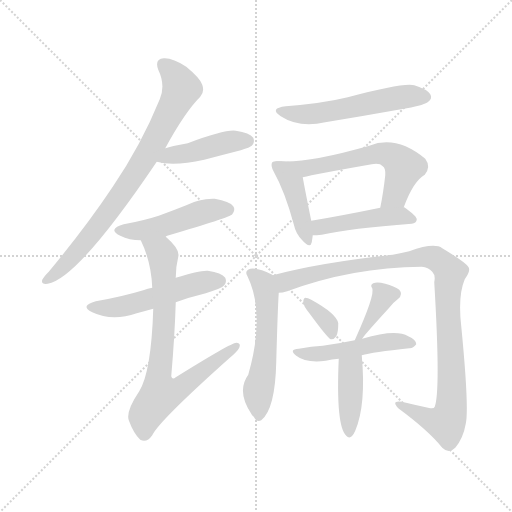
t = 0.00 s
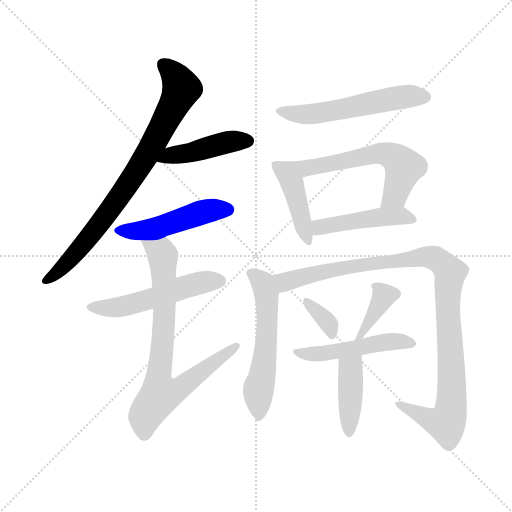
t = 2.08 s
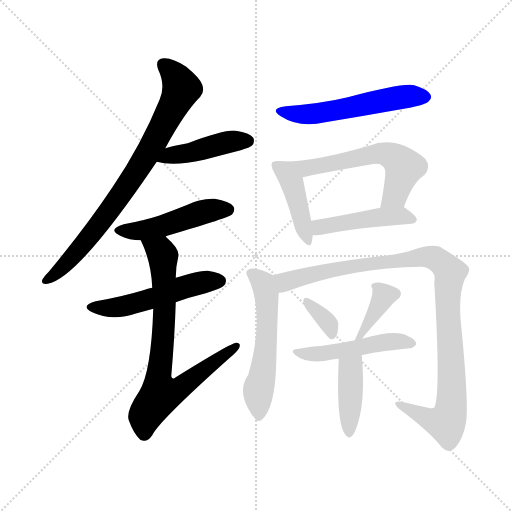
t = 4.16 s
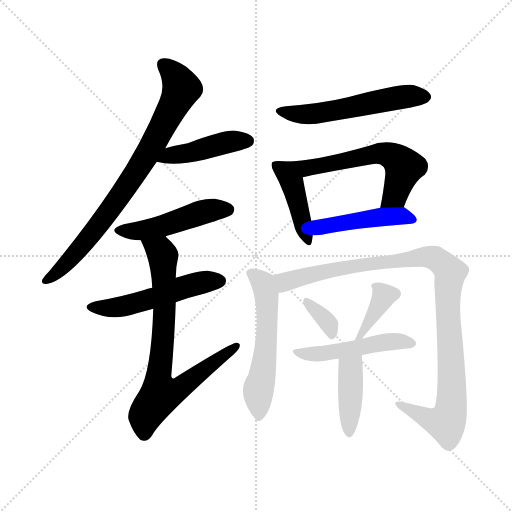
t = 6.23 s
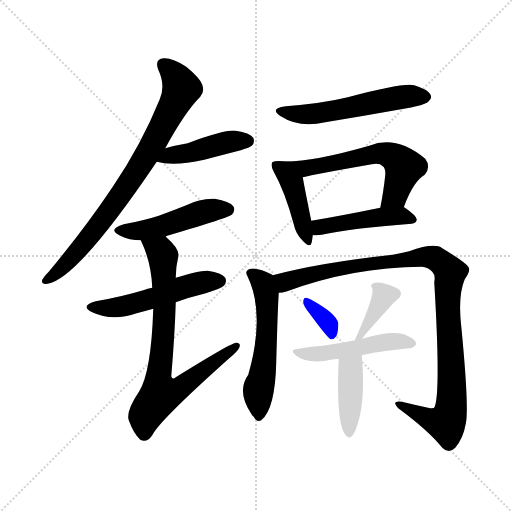
t = 8.31 s
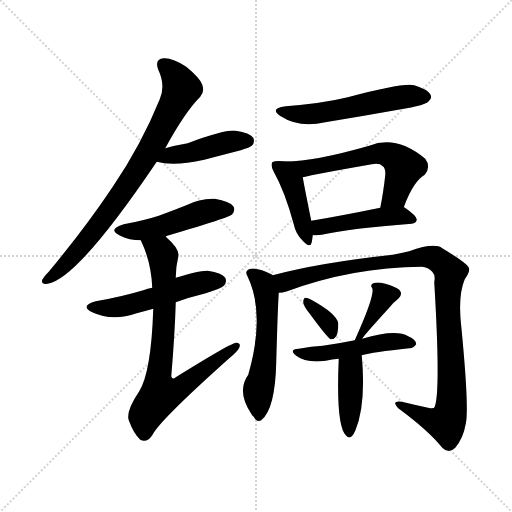
t = 10.39 s

The animated SVG that drew these frames (rendered in a browser with its animation timeline set to each time). Animation: 15 CSS @keyframes rules; one cycle of 10.39 s.

<svg version="1.1" viewBox="0 0 1024 1024" xmlns="http://www.w3.org/2000/svg">
  <g stroke="lightgray" stroke-dasharray="1,1" stroke-width="1" transform="scale(4, 4)">
    <line x1="0" y1="0" x2="256" y2="256"></line>
    <line x1="256" y1="0" x2="0" y2="256"></line>
    <line x1="128" y1="0" x2="128" y2="256"></line>
    <line x1="0" y1="128" x2="256" y2="128"></line>
  </g>
<g transform="scale(1, -1) translate(0, -900)">
   <style type="text/css">
    @keyframes keyframes0 {
      from {
       stroke: blue;
       stroke-dashoffset: 788;
       stroke-width: 128;
       }
       72% {
       animation-timing-function: step-end;
       stroke: blue;
       stroke-dashoffset: 0;
       stroke-width: 128;
       }
       to {
       stroke: black;
       stroke-width: 1024;
       }
       }
       #make-me-a-hanzi-animation-0 {
         animation: keyframes0 0.891276s both;
         animation-delay: 0.000000s;
         animation-timing-function: linear;
       }
    @keyframes keyframes1 {
      from {
       stroke: blue;
       stroke-dashoffset: 436;
       stroke-width: 128;
       }
       59% {
       animation-timing-function: step-end;
       stroke: blue;
       stroke-dashoffset: 0;
       stroke-width: 128;
       }
       to {
       stroke: black;
       stroke-width: 1024;
       }
       }
       #make-me-a-hanzi-animation-1 {
         animation: keyframes1 0.604818s both;
         animation-delay: 0.891276s;
         animation-timing-function: linear;
       }
    @keyframes keyframes2 {
      from {
       stroke: blue;
       stroke-dashoffset: 477;
       stroke-width: 128;
       }
       61% {
       animation-timing-function: step-end;
       stroke: blue;
       stroke-dashoffset: 0;
       stroke-width: 128;
       }
       to {
       stroke: black;
       stroke-width: 1024;
       }
       }
       #make-me-a-hanzi-animation-2 {
         animation: keyframes2 0.638184s both;
         animation-delay: 1.496094s;
         animation-timing-function: linear;
       }
    @keyframes keyframes3 {
      from {
       stroke: blue;
       stroke-dashoffset: 517;
       stroke-width: 128;
       }
       63% {
       animation-timing-function: step-end;
       stroke: blue;
       stroke-dashoffset: 0;
       stroke-width: 128;
       }
       to {
       stroke: black;
       stroke-width: 1024;
       }
       }
       #make-me-a-hanzi-animation-3 {
         animation: keyframes3 0.670736s both;
         animation-delay: 2.134277s;
         animation-timing-function: linear;
       }
    @keyframes keyframes4 {
      from {
       stroke: blue;
       stroke-dashoffset: 760;
       stroke-width: 128;
       }
       71% {
       animation-timing-function: step-end;
       stroke: blue;
       stroke-dashoffset: 0;
       stroke-width: 128;
       }
       to {
       stroke: black;
       stroke-width: 1024;
       }
       }
       #make-me-a-hanzi-animation-4 {
         animation: keyframes4 0.868490s both;
         animation-delay: 2.805013s;
         animation-timing-function: linear;
       }
    @keyframes keyframes5 {
      from {
       stroke: blue;
       stroke-dashoffset: 545;
       stroke-width: 128;
       }
       64% {
       animation-timing-function: step-end;
       stroke: blue;
       stroke-dashoffset: 0;
       stroke-width: 128;
       }
       to {
       stroke: black;
       stroke-width: 1024;
       }
       }
       #make-me-a-hanzi-animation-5 {
         animation: keyframes5 0.693522s both;
         animation-delay: 3.673503s;
         animation-timing-function: linear;
       }
    @keyframes keyframes6 {
      from {
       stroke: blue;
       stroke-dashoffset: 424;
       stroke-width: 128;
       }
       58% {
       animation-timing-function: step-end;
       stroke: blue;
       stroke-dashoffset: 0;
       stroke-width: 128;
       }
       to {
       stroke: black;
       stroke-width: 1024;
       }
       }
       #make-me-a-hanzi-animation-6 {
         animation: keyframes6 0.595052s both;
         animation-delay: 4.367025s;
         animation-timing-function: linear;
       }
    @keyframes keyframes7 {
      from {
       stroke: blue;
       stroke-dashoffset: 594;
       stroke-width: 128;
       }
       66% {
       animation-timing-function: step-end;
       stroke: blue;
       stroke-dashoffset: 0;
       stroke-width: 128;
       }
       to {
       stroke: black;
       stroke-width: 1024;
       }
       }
       #make-me-a-hanzi-animation-7 {
         animation: keyframes7 0.733398s both;
         animation-delay: 4.962077s;
         animation-timing-function: linear;
       }
    @keyframes keyframes8 {
      from {
       stroke: blue;
       stroke-dashoffset: 458;
       stroke-width: 128;
       }
       60% {
       animation-timing-function: step-end;
       stroke: blue;
       stroke-dashoffset: 0;
       stroke-width: 128;
       }
       to {
       stroke: black;
       stroke-width: 1024;
       }
       }
       #make-me-a-hanzi-animation-8 {
         animation: keyframes8 0.622721s both;
         animation-delay: 5.695475s;
         animation-timing-function: linear;
       }
    @keyframes keyframes9 {
      from {
       stroke: blue;
       stroke-dashoffset: 550;
       stroke-width: 128;
       }
       64% {
       animation-timing-function: step-end;
       stroke: blue;
       stroke-dashoffset: 0;
       stroke-width: 128;
       }
       to {
       stroke: black;
       stroke-width: 1024;
       }
       }
       #make-me-a-hanzi-animation-9 {
         animation: keyframes9 0.697591s both;
         animation-delay: 6.318197s;
         animation-timing-function: linear;
       }
    @keyframes keyframes10 {
      from {
       stroke: blue;
       stroke-dashoffset: 1014;
       stroke-width: 128;
       }
       77% {
       animation-timing-function: step-end;
       stroke: blue;
       stroke-dashoffset: 0;
       stroke-width: 128;
       }
       to {
       stroke: black;
       stroke-width: 1024;
       }
       }
       #make-me-a-hanzi-animation-10 {
         animation: keyframes10 1.075195s both;
         animation-delay: 7.015788s;
         animation-timing-function: linear;
       }
    @keyframes keyframes11 {
      from {
       stroke: blue;
       stroke-dashoffset: 342;
       stroke-width: 128;
       }
       53% {
       animation-timing-function: step-end;
       stroke: blue;
       stroke-dashoffset: 0;
       stroke-width: 128;
       }
       to {
       stroke: black;
       stroke-width: 1024;
       }
       }
       #make-me-a-hanzi-animation-11 {
         animation: keyframes11 0.528320s both;
         animation-delay: 8.090983s;
         animation-timing-function: linear;
       }
    @keyframes keyframes12 {
      from {
       stroke: blue;
       stroke-dashoffset: 369;
       stroke-width: 128;
       }
       55% {
       animation-timing-function: step-end;
       stroke: blue;
       stroke-dashoffset: 0;
       stroke-width: 128;
       }
       to {
       stroke: black;
       stroke-width: 1024;
       }
       }
       #make-me-a-hanzi-animation-12 {
         animation: keyframes12 0.550293s both;
         animation-delay: 8.619303s;
         animation-timing-function: linear;
       }
    @keyframes keyframes13 {
      from {
       stroke: blue;
       stroke-dashoffset: 480;
       stroke-width: 128;
       }
       61% {
       animation-timing-function: step-end;
       stroke: blue;
       stroke-dashoffset: 0;
       stroke-width: 128;
       }
       to {
       stroke: black;
       stroke-width: 1024;
       }
       }
       #make-me-a-hanzi-animation-13 {
         animation: keyframes13 0.640625s both;
         animation-delay: 9.169596s;
         animation-timing-function: linear;
       }
    @keyframes keyframes14 {
      from {
       stroke: blue;
       stroke-dashoffset: 405;
       stroke-width: 128;
       }
       57% {
       animation-timing-function: step-end;
       stroke: blue;
       stroke-dashoffset: 0;
       stroke-width: 128;
       }
       to {
       stroke: black;
       stroke-width: 1024;
       }
       }
       #make-me-a-hanzi-animation-14 {
         animation: keyframes14 0.579590s both;
         animation-delay: 9.810221s;
         animation-timing-function: linear;
       }
</style>
<path d="M 330.5 603.5 Q 369.5 675.5 400.5 706.5 Q 409.5 716.5 404.5 730.5 Q 400.5 743.5 372.5 766.5 Q 345.5 784.5 327.5 783.5 Q 308.5 782.5 316.5 760.5 Q 331.5 729.5 319.5 701.5 Q 282.5 610.5 225.5 526.5 Q 171.5 445.5 97.5 356.5 Q 87.5 346.5 84.5 340.5 Q 81.5 330.5 95.5 332.5 Q 155.5 342.5 313.5 576.5 L 330.5 603.5 Z" fill="lightgray"></path> 
<path d="M 313.5 576.5 Q 346.5 566.5 408.5 580.5 Q 442.5 589.5 481.5 599.5 Q 500.5 605.5 503.5 608.5 Q 510.5 615.5 506.5 624.5 Q 499.5 634.5 471.5 638.5 Q 450.5 641.5 375.5 613.5 Q 351.5 609.5 330.5 603.5 C 301.5 595.5 284.5 584.5 313.5 576.5 Z" fill="lightgray"></path> 
<path d="M 331.5 426.5 Q 331.5 427.5 334.5 428.5 Q 460.5 465.5 464.5 471.5 Q 471.5 480.5 466.5 487.5 Q 459.5 497.5 429.5 502.5 Q 399.5 503.5 372.5 489.5 Q 347.5 479.5 317.5 468.5 Q 286.5 458.5 247.5 451.5 Q 213.5 441.5 240.5 428.5 Q 258.5 419.5 281.5 419.5 C 311.5 418.5 313.5 418.5 331.5 426.5 Z" fill="lightgray"></path> 
<path d="M 351.5 295.5 Q 378.5 305.5 411.5 313.5 Q 442.5 323.5 447.5 328.5 Q 454.5 335.5 450.5 344.5 Q 443.5 354.5 415.5 358.5 Q 399.5 359.5 351.5 344.5 L 304.5 324.5 Q 295.5 323.5 286.5 319.5 Q 243.5 306.5 191.5 297.5 Q 158.5 288.5 184.5 275.5 Q 224.5 256.5 273.5 273.5 Q 288.5 277.5 306.5 282.5 L 351.5 295.5 Z" fill="lightgray"></path> 
<path d="M 306.5 282.5 Q 302.5 156.5 278.5 117.5 Q 251.5 77.5 257.5 59.5 Q 267.5 32.5 280.5 20.5 Q 293.5 13.5 304.5 29.5 Q 317.5 57.5 458.5 183.5 Q 474.5 196.5 478.5 204.5 Q 482.5 214.5 472.5 214.5 Q 462.5 214.5 351.5 145.5 Q 344.5 139.5 342.5 147.5 Q 349.5 228.5 351.5 295.5 L 351.5 344.5 Q 351.5 366.5 356.5 386.5 Q 360.5 401.5 331.5 426.5 C 309.5 447.5 269.5 446.5 281.5 419.5 Q 302.5 376.5 304.5 324.5 L 306.5 282.5 Z" fill="lightgray"></path> 
<path d="M 571.5 687.5 Q 537.5 683.5 561.5 667.5 Q 598.5 643.5 650.5 655.5 Q 729.5 668.5 813.5 683.5 Q 850.5 690.5 856.5 696.5 Q 865.5 703.5 860.5 711.5 Q 854.5 721.5 828.5 729.5 Q 807.5 735.5 695.5 705.5 Q 646.5 693.5 571.5 687.5 Z" fill="lightgray"></path> 
<path d="M 557.5 577.5 Q 547.5 578.5 544.5 575.5 Q 540.5 569.5 547.5 556.5 Q 569.5 517.5 587.5 451.5 Q 591.5 432.5 604.5 419.5 Q 620.5 401.5 623.5 415.5 Q 624.5 421.5 625.5 429.5 L 622.5 458.5 Q 609.5 522.5 605.5 545.5 C 600.5 575.5 587.5 576.5 557.5 577.5 Z" fill="lightgray"></path> 
<path d="M 807.5 485.5 Q 826.5 537.5 849.5 550.5 Q 862.5 566.5 850.5 582.5 Q 792.5 630.5 738.5 608.5 Q 612.5 572.5 557.5 577.5 C 527.5 579.5 576.5 538.5 605.5 545.5 Q 629.5 551.5 743.5 571.5 Q 759.5 574.5 765.5 567.5 Q 771.5 563.5 770.5 549.5 Q 766.5 513.5 760.5 484.5 C 754.5 455.5 796.5 457.5 807.5 485.5 Z" fill="lightgray"></path> 
<path d="M 625.5 429.5 Q 632.5 429.5 643.5 430.5 Q 700.5 443.5 823.5 452.5 Q 832.5 453.5 833.5 460.5 Q 834.5 467.5 808.5 485.5 L 807.5 485.5 L 760.5 484.5 Q 682.5 468.5 622.5 458.5 C 592.5 453.5 595.5 428.5 625.5 429.5 Z" fill="lightgray"></path> 
<path d="M 545.5 349.5 Q 544.5 350.5 542.5 351.5 Q 517.5 364.5 500.5 362.5 Q 488.5 358.5 494.5 348.5 Q 531.5 272.5 496.5 150.5 Q 472.5 117.5 502.5 72.5 Q 503.5 69.5 507.5 66.5 Q 513.5 54.5 522.5 59.5 Q 550.5 81.5 552.5 176.5 Q 555.5 285.5 557.5 314.5 C 559.5 341.5 559.5 341.5 545.5 349.5 Z" fill="lightgray"></path> 
<path d="M 557.5 314.5 Q 564.5 314.5 574.5 317.5 Q 704.5 365.5 843.5 366.5 Q 856.5 365.5 864.5 356.5 Q 871.5 349.5 868.5 335.5 Q 881.5 118.5 869.5 86.5 Q 868.5 82.5 860.5 83.5 Q 832.5 89.5 803.5 96.5 Q 781.5 99.5 796.5 83.5 Q 857.5 38.5 884.5 4.5 Q 897.5 -8.5 910.5 4.5 Q 926.5 23.5 931.5 52.5 Q 938.5 83.5 922.5 247.5 Q 915.5 308.5 929.5 341.5 Q 942.5 359.5 936.5 366.5 Q 929.5 376.5 884.5 403.5 Q 868.5 415.5 818.5 397.5 Q 803.5 394.5 785.5 390.5 Q 638.5 374.5 545.5 349.5 C 516.5 342.5 528.5 307.5 557.5 314.5 Z" fill="lightgray"></path> 
<path d="M 619.5 272.5 Q 655.5 223.5 661.5 221.5 Q 667.5 220.5 672.5 227.5 Q 676.5 234.5 676.5 253.5 Q 673.5 272.5 622.5 300.5 Q 615.5 304.5 610.5 304.5 Q 606.5 303.5 606.5 295.5 Q 606.5 288.5 619.5 272.5 Z" fill="lightgray"></path> 
<path d="M 724.5 222.5 Q 724.5 225.5 777.5 283.5 Q 784.5 293.5 796.5 302.5 Q 806.5 311.5 798.5 320.5 Q 788.5 327.5 770.5 332.5 Q 754.5 336.5 746.5 333.5 Q 739.5 330.5 744.5 323.5 Q 750.5 310.5 709.5 219.5 C 697.5 192.5 708.5 197.5 724.5 222.5 Z" fill="lightgray"></path> 
<path d="M 723.5 189.5 Q 744.5 195.5 818.5 203.5 Q 825.5 202.5 832.5 211.5 Q 832.5 220.5 816.5 227.5 Q 791.5 242.5 724.5 222.5 L 709.5 219.5 Q 675.5 212.5 645.5 208.5 Q 623.5 207.5 597.5 202.5 Q 576.5 201.5 592.5 188.5 Q 611.5 173.5 651.5 178.5 Q 663.5 181.5 677.5 182.5 L 723.5 189.5 Z" fill="lightgray"></path> 
<path d="M 677.5 182.5 Q 671.5 47.5 692.5 28.5 Q 701.5 18.5 710.5 38.5 Q 732.5 90.5 723.5 189.5 C 720.5 219.5 678.5 212.5 677.5 182.5 Z" fill="lightgray"></path> 
      <clipPath id="make-me-a-hanzi-clip-0">
      <path d="M 330.5 603.5 Q 369.5 675.5 400.5 706.5 Q 409.5 716.5 404.5 730.5 Q 400.5 743.5 372.5 766.5 Q 345.5 784.5 327.5 783.5 Q 308.5 782.5 316.5 760.5 Q 331.5 729.5 319.5 701.5 Q 282.5 610.5 225.5 526.5 Q 171.5 445.5 97.5 356.5 Q 87.5 346.5 84.5 340.5 Q 81.5 330.5 95.5 332.5 Q 155.5 342.5 313.5 576.5 L 330.5 603.5 Z" fill="lightgray"></path>
      </clipPath>
      <path clip-path="url(#make-me-a-hanzi-clip-0)" d="M 326.5 769.5 L 351.5 746.5 L 362.5 724.5 L 305.5 609.5 L 260.5 536.5 L 166.5 410.5 L 117.5 358.5 L 92.5 340.5 " fill="none" id="make-me-a-hanzi-animation-0" stroke-dasharray="660 1320" stroke-linecap="round"></path>

      <clipPath id="make-me-a-hanzi-clip-1">
      <path d="M 313.5 576.5 Q 346.5 566.5 408.5 580.5 Q 442.5 589.5 481.5 599.5 Q 500.5 605.5 503.5 608.5 Q 510.5 615.5 506.5 624.5 Q 499.5 634.5 471.5 638.5 Q 450.5 641.5 375.5 613.5 Q 351.5 609.5 330.5 603.5 C 301.5 595.5 284.5 584.5 313.5 576.5 Z" fill="lightgray"></path>
      </clipPath>
      <path clip-path="url(#make-me-a-hanzi-clip-1)" d="M 320.5 581.5 L 462.5 617.5 L 495.5 618.5 " fill="none" id="make-me-a-hanzi-animation-1" stroke-dasharray="308 616" stroke-linecap="round"></path>

      <clipPath id="make-me-a-hanzi-clip-2">
      <path d="M 331.5 426.5 Q 331.5 427.5 334.5 428.5 Q 460.5 465.5 464.5 471.5 Q 471.5 480.5 466.5 487.5 Q 459.5 497.5 429.5 502.5 Q 399.5 503.5 372.5 489.5 Q 347.5 479.5 317.5 468.5 Q 286.5 458.5 247.5 451.5 Q 213.5 441.5 240.5 428.5 Q 258.5 419.5 281.5 419.5 C 311.5 418.5 313.5 418.5 331.5 426.5 Z" fill="lightgray"></path>
      </clipPath>
      <path clip-path="url(#make-me-a-hanzi-clip-2)" d="M 241.5 440.5 L 309.5 443.5 L 411.5 477.5 L 456.5 480.5 " fill="none" id="make-me-a-hanzi-animation-2" stroke-dasharray="349 698" stroke-linecap="round"></path>

      <clipPath id="make-me-a-hanzi-clip-3">
      <path d="M 351.5 295.5 Q 378.5 305.5 411.5 313.5 Q 442.5 323.5 447.5 328.5 Q 454.5 335.5 450.5 344.5 Q 443.5 354.5 415.5 358.5 Q 399.5 359.5 351.5 344.5 L 304.5 324.5 Q 295.5 323.5 286.5 319.5 Q 243.5 306.5 191.5 297.5 Q 158.5 288.5 184.5 275.5 Q 224.5 256.5 273.5 273.5 Q 288.5 277.5 306.5 282.5 L 351.5 295.5 Z" fill="lightgray"></path>
      </clipPath>
      <path clip-path="url(#make-me-a-hanzi-clip-3)" d="M 185.5 287.5 L 245.5 287.5 L 396.5 333.5 L 439.5 338.5 " fill="none" id="make-me-a-hanzi-animation-3" stroke-dasharray="389 778" stroke-linecap="round"></path>

      <clipPath id="make-me-a-hanzi-clip-4">
      <path d="M 306.5 282.5 Q 302.5 156.5 278.5 117.5 Q 251.5 77.5 257.5 59.5 Q 267.5 32.5 280.5 20.5 Q 293.5 13.5 304.5 29.5 Q 317.5 57.5 458.5 183.5 Q 474.5 196.5 478.5 204.5 Q 482.5 214.5 472.5 214.5 Q 462.5 214.5 351.5 145.5 Q 344.5 139.5 342.5 147.5 Q 349.5 228.5 351.5 295.5 L 351.5 344.5 Q 351.5 366.5 356.5 386.5 Q 360.5 401.5 331.5 426.5 C 309.5 447.5 269.5 446.5 281.5 419.5 Q 302.5 376.5 304.5 324.5 L 306.5 282.5 Z" fill="lightgray"></path>
      </clipPath>
      <path clip-path="url(#make-me-a-hanzi-clip-4)" d="M 288.5 415.5 L 316.5 400.5 L 326.5 385.5 L 328.5 262.5 L 316.5 144.5 L 321.5 112.5 L 366.5 128.5 L 472.5 207.5 " fill="none" id="make-me-a-hanzi-animation-4" stroke-dasharray="632 1264" stroke-linecap="round"></path>

      <clipPath id="make-me-a-hanzi-clip-5">
      <path d="M 571.5 687.5 Q 537.5 683.5 561.5 667.5 Q 598.5 643.5 650.5 655.5 Q 729.5 668.5 813.5 683.5 Q 850.5 690.5 856.5 696.5 Q 865.5 703.5 860.5 711.5 Q 854.5 721.5 828.5 729.5 Q 807.5 735.5 695.5 705.5 Q 646.5 693.5 571.5 687.5 Z" fill="lightgray"></path>
      </clipPath>
      <path clip-path="url(#make-me-a-hanzi-clip-5)" d="M 563.5 678.5 L 624.5 671.5 L 811.5 707.5 L 848.5 706.5 " fill="none" id="make-me-a-hanzi-animation-5" stroke-dasharray="417 834" stroke-linecap="round"></path>

      <clipPath id="make-me-a-hanzi-clip-6">
      <path d="M 557.5 577.5 Q 547.5 578.5 544.5 575.5 Q 540.5 569.5 547.5 556.5 Q 569.5 517.5 587.5 451.5 Q 591.5 432.5 604.5 419.5 Q 620.5 401.5 623.5 415.5 Q 624.5 421.5 625.5 429.5 L 622.5 458.5 Q 609.5 522.5 605.5 545.5 C 600.5 575.5 587.5 576.5 557.5 577.5 Z" fill="lightgray"></path>
      </clipPath>
      <path clip-path="url(#make-me-a-hanzi-clip-6)" d="M 551.5 570.5 L 584.5 532.5 L 614.5 418.5 " fill="none" id="make-me-a-hanzi-animation-6" stroke-dasharray="296 592" stroke-linecap="round"></path>

      <clipPath id="make-me-a-hanzi-clip-7">
      <path d="M 807.5 485.5 Q 826.5 537.5 849.5 550.5 Q 862.5 566.5 850.5 582.5 Q 792.5 630.5 738.5 608.5 Q 612.5 572.5 557.5 577.5 C 527.5 579.5 576.5 538.5 605.5 545.5 Q 629.5 551.5 743.5 571.5 Q 759.5 574.5 765.5 567.5 Q 771.5 563.5 770.5 549.5 Q 766.5 513.5 760.5 484.5 C 754.5 455.5 796.5 457.5 807.5 485.5 Z" fill="lightgray"></path>
      </clipPath>
      <path clip-path="url(#make-me-a-hanzi-clip-7)" d="M 572.5 574.5 L 577.5 568.5 L 607.5 562.5 L 751.5 592.5 L 782.5 588.5 L 807.5 563.5 L 790.5 510.5 L 768.5 489.5 " fill="none" id="make-me-a-hanzi-animation-7" stroke-dasharray="466 932" stroke-linecap="round"></path>

      <clipPath id="make-me-a-hanzi-clip-8">
      <path d="M 625.5 429.5 Q 632.5 429.5 643.5 430.5 Q 700.5 443.5 823.5 452.5 Q 832.5 453.5 833.5 460.5 Q 834.5 467.5 808.5 485.5 L 807.5 485.5 L 760.5 484.5 Q 682.5 468.5 622.5 458.5 C 592.5 453.5 595.5 428.5 625.5 429.5 Z" fill="lightgray"></path>
      </clipPath>
      <path clip-path="url(#make-me-a-hanzi-clip-8)" d="M 629.5 437.5 L 645.5 446.5 L 755.5 465.5 L 806.5 468.5 L 825.5 460.5 " fill="none" id="make-me-a-hanzi-animation-8" stroke-dasharray="330 660" stroke-linecap="round"></path>

      <clipPath id="make-me-a-hanzi-clip-9">
      <path d="M 545.5 349.5 Q 544.5 350.5 542.5 351.5 Q 517.5 364.5 500.5 362.5 Q 488.5 358.5 494.5 348.5 Q 531.5 272.5 496.5 150.5 Q 472.5 117.5 502.5 72.5 Q 503.5 69.5 507.5 66.5 Q 513.5 54.5 522.5 59.5 Q 550.5 81.5 552.5 176.5 Q 555.5 285.5 557.5 314.5 C 559.5 341.5 559.5 341.5 545.5 349.5 Z" fill="lightgray"></path>
      </clipPath>
      <path clip-path="url(#make-me-a-hanzi-clip-9)" d="M 506.5 351.5 L 525.5 334.5 L 533.5 303.5 L 534.5 231.5 L 517.5 123.5 L 517.5 68.5 " fill="none" id="make-me-a-hanzi-animation-9" stroke-dasharray="422 844" stroke-linecap="round"></path>

      <clipPath id="make-me-a-hanzi-clip-10">
      <path d="M 557.5 314.5 Q 564.5 314.5 574.5 317.5 Q 704.5 365.5 843.5 366.5 Q 856.5 365.5 864.5 356.5 Q 871.5 349.5 868.5 335.5 Q 881.5 118.5 869.5 86.5 Q 868.5 82.5 860.5 83.5 Q 832.5 89.5 803.5 96.5 Q 781.5 99.5 796.5 83.5 Q 857.5 38.5 884.5 4.5 Q 897.5 -8.5 910.5 4.5 Q 926.5 23.5 931.5 52.5 Q 938.5 83.5 922.5 247.5 Q 915.5 308.5 929.5 341.5 Q 942.5 359.5 936.5 366.5 Q 929.5 376.5 884.5 403.5 Q 868.5 415.5 818.5 397.5 Q 803.5 394.5 785.5 390.5 Q 638.5 374.5 545.5 349.5 C 516.5 342.5 528.5 307.5 557.5 314.5 Z" fill="lightgray"></path>
      </clipPath>
      <path clip-path="url(#make-me-a-hanzi-clip-10)" d="M 552.5 345.5 L 569.5 336.5 L 677.5 363.5 L 849.5 386.5 L 870.5 383.5 L 896.5 361.5 L 903.5 101.5 L 896.5 61.5 L 891.5 54.5 L 856.5 61.5 L 808.5 85.5 " fill="none" id="make-me-a-hanzi-animation-10" stroke-dasharray="886 1772" stroke-linecap="round"></path>

      <clipPath id="make-me-a-hanzi-clip-11">
      <path d="M 619.5 272.5 Q 655.5 223.5 661.5 221.5 Q 667.5 220.5 672.5 227.5 Q 676.5 234.5 676.5 253.5 Q 673.5 272.5 622.5 300.5 Q 615.5 304.5 610.5 304.5 Q 606.5 303.5 606.5 295.5 Q 606.5 288.5 619.5 272.5 Z" fill="lightgray"></path>
      </clipPath>
      <path clip-path="url(#make-me-a-hanzi-clip-11)" d="M 614.5 297.5 L 658.5 251.5 L 664.5 229.5 " fill="none" id="make-me-a-hanzi-animation-11" stroke-dasharray="214 428" stroke-linecap="round"></path>

      <clipPath id="make-me-a-hanzi-clip-12">
      <path d="M 724.5 222.5 Q 724.5 225.5 777.5 283.5 Q 784.5 293.5 796.5 302.5 Q 806.5 311.5 798.5 320.5 Q 788.5 327.5 770.5 332.5 Q 754.5 336.5 746.5 333.5 Q 739.5 330.5 744.5 323.5 Q 750.5 310.5 709.5 219.5 C 697.5 192.5 708.5 197.5 724.5 222.5 Z" fill="lightgray"></path>
      </clipPath>
      <path clip-path="url(#make-me-a-hanzi-clip-12)" d="M 752.5 327.5 L 767.5 308.5 L 765.5 302.5 L 720.5 233.5 " fill="none" id="make-me-a-hanzi-animation-12" stroke-dasharray="241 482" stroke-linecap="round"></path>

      <clipPath id="make-me-a-hanzi-clip-13">
      <path d="M 723.5 189.5 Q 744.5 195.5 818.5 203.5 Q 825.5 202.5 832.5 211.5 Q 832.5 220.5 816.5 227.5 Q 791.5 242.5 724.5 222.5 L 709.5 219.5 Q 675.5 212.5 645.5 208.5 Q 623.5 207.5 597.5 202.5 Q 576.5 201.5 592.5 188.5 Q 611.5 173.5 651.5 178.5 Q 663.5 181.5 677.5 182.5 L 723.5 189.5 Z" fill="lightgray"></path>
      </clipPath>
      <path clip-path="url(#make-me-a-hanzi-clip-13)" d="M 602.5 192.5 L 698.5 200.5 L 774.5 216.5 L 824.5 212.5 " fill="none" id="make-me-a-hanzi-animation-13" stroke-dasharray="352 704" stroke-linecap="round"></path>

      <clipPath id="make-me-a-hanzi-clip-14">
      <path d="M 677.5 182.5 Q 671.5 47.5 692.5 28.5 Q 701.5 18.5 710.5 38.5 Q 732.5 90.5 723.5 189.5 C 720.5 219.5 678.5 212.5 677.5 182.5 Z" fill="lightgray"></path>
      </clipPath>
      <path clip-path="url(#make-me-a-hanzi-clip-14)" d="M 717.5 179.5 L 701.5 159.5 L 699.5 36.5 " fill="none" id="make-me-a-hanzi-animation-14" stroke-dasharray="277 554" stroke-linecap="round"></path>

</g>
</svg>
